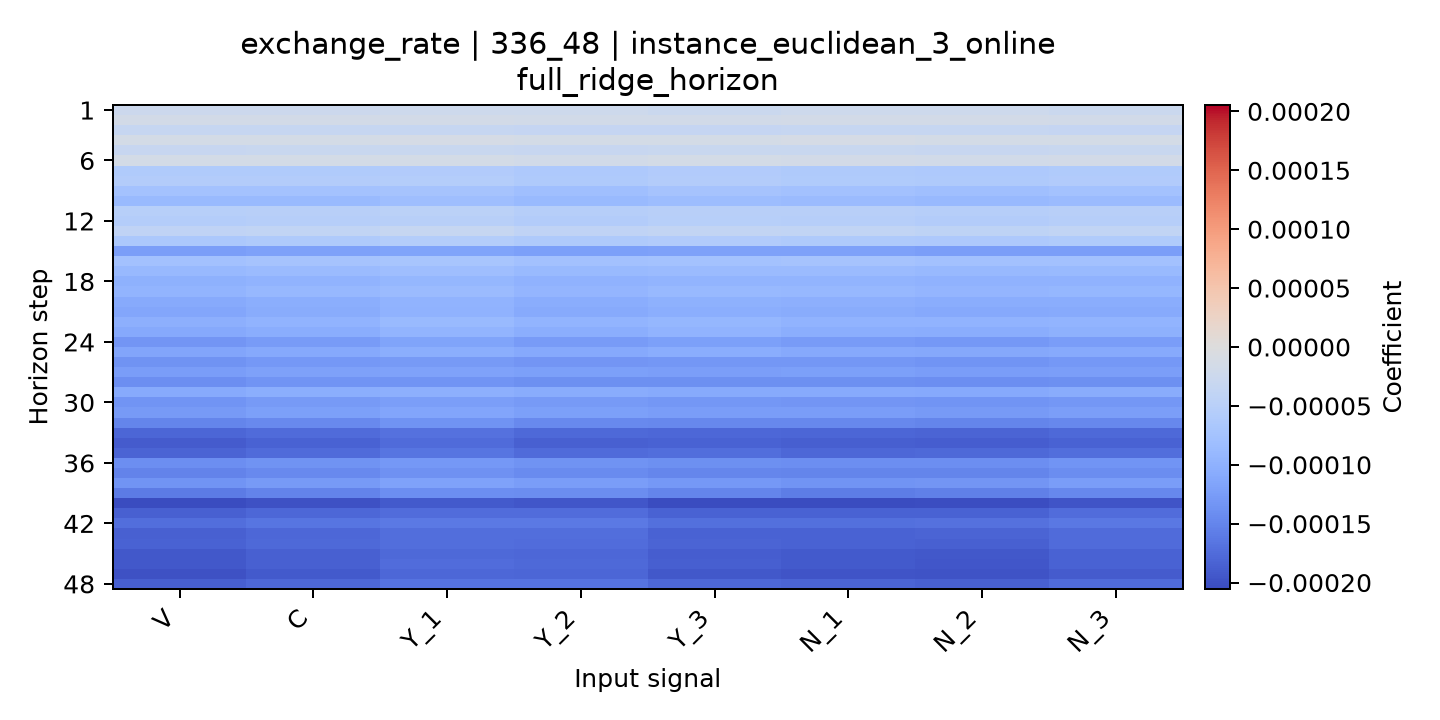

Source data for this figure (header and first rows):
horizon, V, C, Y_1, Y_2, Y_3, N_1, N_2, N_3
1, -2.4268075839697416e-05, -2.4228309740962726e-05, -2.3893355228938377e-05, -2.3830188922935276e-05, -2.6255974985649902e-05, -2.348323213039654e-05, -2.2876248391221887e-05, -2.6132960738055324e-05
2, -1.5784060382213888e-05, -1.580346277316556e-05, -1.5525118287933947e-05, -1.6508774996325265e-05, -1.6960598738448283e-05, -1.5147595900424138e-05, -1.5097086688883642e-05, -1.7398591075661704e-05
3, -3.326596892337456e-05, -3.317304044110712e-05, -3.296565123688706e-05, -3.372837373937188e-05, -3.441810770434328e-05, -3.232853748935496e-05, -3.2816222807384724e-05, -3.4032613443447713e-05
4, -1.3700757128623125e-05, -1.3349471896225259e-05, -1.257021894944082e-05, -1.4097104548761783e-05, -1.3779918016745698e-05, -1.170811006428196e-05, -1.3323289046452166e-05, -1.3951664776188006e-05
5, -3.089097421760617e-05, -3.0452223928059173e-05, -2.9448956173288045e-05, -3.1507011540311534e-05, -3.0153282400430058e-05, -2.9677990010250493e-05, -3.124942874339967e-05, -3.0364936079624163e-05
6, -1.428373523675111e-05, -1.3909401218244568e-05, -1.4033840098471684e-05, -1.6529542188033393e-05, -1.4205646215225503e-05, -1.542837562619788e-05, -1.6524586862501262e-05, -1.4788064381335125e-05
7, -6.0500309030443766e-05, -5.979492872973105e-05, -5.877064636789448e-05, -6.357492128311512e-05, -5.8971212827402594e-05, -6.215488935261391e-05, -6.278122484903675e-05, -6.076939821109936e-05
8, -5.6749264754737775e-05, -5.632296502572808e-05, -5.538529438463175e-05, -6.134002914548632e-05, -5.753621536778746e-05, -5.964606866741308e-05, -6.117506163129236e-05, -5.776668301557836e-05
9, -7.515297662864947e-05, -7.448374929237424e-05, -7.2211237945558e-05, -7.913206179064862e-05, -7.357819000363406e-05, -7.684845566108579e-05, -7.893507829310517e-05, -7.528233722370518e-05
10, -8.820954194977139e-05, -8.683288565172912e-05, -8.06694268914481e-05, -8.804564869832885e-05, -8.340903408125907e-05, -8.552532118102355e-05, -8.83897148481582e-05, -8.526369279870976e-05
11, -5.1569001313524356e-05, -5.026433776133727e-05, -4.712865943153304e-05, -5.3130455042764246e-05, -5.0834520383051505e-05, -5.036033973716573e-05, -5.423639148120554e-05, -5.129866042583427e-05
12, -5.499264414369566e-05, -5.314987593215332e-05, -5.007175039054876e-05, -5.626245676585022e-05, -5.208172074270719e-05, -5.345464727358944e-05, -5.7462876535718404e-05, -5.3219320917711384e-05
13, -4.0825974372787874e-05, -3.879395510425844e-05, -3.364965014285955e-05, -4.0211496623038014e-05, -3.6995863284276415e-05, -3.852539534806122e-05, -4.2270110387811305e-05, -3.882354920635486e-05
14, -6.423226127833597e-05, -6.1069992383316e-05, -5.611505721692602e-05, -6.158392489068904e-05, -5.842304719911929e-05, -6.216459419319574e-05, -6.374659002197297e-05, -6.047389154438486e-05
15, -0.0001226, -0.0001193, -0.0001163, -0.0001218, -0.00012, -0.00012, -0.000122, -0.0001227
16, -7.624249082938365e-05, -7.334047345579429e-05, -6.943612396017678e-05, -7.618389894725404e-05, -7.522270523469695e-05, -7.378527184049591e-05, -7.68293580417799e-05, -7.665850483422934e-05
17, -8.878169583887078e-05, -8.533329275065602e-05, -8.173473083411424e-05, -8.816915315328567e-05, -8.64899168386965e-05, -8.519995378282481e-05, -8.831147798698764e-05, -8.798365047887727e-05
18, -0.0001005, -9.658399913341483e-05, -9.220786090497295e-05, -9.930678598456904e-05, -9.619995062895064e-05, -9.552292325353768e-05, -9.863417585331148e-05, -9.896778474544895e-05
19, -9.517010519187837e-05, -9.112964037221423e-05, -8.572506310429278e-05, -9.32915471591963e-05, -8.967060496778543e-05, -9.036917454873457e-05, -9.365058257947586e-05, -9.275013877414634e-05
20, -0.0001079, -0.0001033, -9.768393506532573e-05, -0.0001044, -0.000101, -0.0001018, -0.0001055, -0.0001045
21, -0.0001124, -0.0001071, -9.841283280569679e-05, -0.0001078, -0.0001032, -0.0001069, -0.0001096, -0.0001077
22, -0.0001021, -9.639858365973446e-05, -8.790731728971041e-05, -9.49452215348632e-05, -9.242616854212867e-05, -9.631529692333427e-05, -9.767833852540642e-05, -9.51079483913027e-05
23, -0.0001103, -0.0001045, -9.479104408395158e-05, -0.0001029, -9.651574046321428e-05, -0.0001032, -0.0001052, -0.000101
24, -0.0001316, -0.0001258, -0.0001171, -0.0001263, -0.000121, -0.0001262, -0.0001286, -0.000125
25, -0.0001145, -0.0001092, -0.0001039, -0.0001097, -0.0001052, -0.0001098, -0.0001122, -0.0001075
26, -0.0001349, -0.0001299, -0.0001269, -0.0001322, -0.0001311, -0.0001307, -0.0001334, -0.00013
27, -0.0001245, -0.0001196, -0.0001175, -0.0001217, -0.0001221, -0.0001216, -0.0001245, -0.0001223
28, -0.00014, -0.0001348, -0.0001341, -0.0001383, -0.0001386, -0.000139, -0.0001411, -0.0001382
29, -0.0001083, -0.0001038, -0.0001018, -0.0001063, -0.000109, -0.0001083, -0.0001101, -0.0001072
30, -0.0001336, -0.0001281, -0.0001231, -0.0001274, -0.0001316, -0.0001321, -0.0001339, -0.0001301
31, -0.0001272, -0.0001218, -0.0001148, -0.0001211, -0.0001237, -0.0001245, -0.0001273, -0.0001225
32, -0.0001506, -0.0001447, -0.0001355, -0.0001452, -0.000147, -0.0001472, -0.0001506, -0.0001465
33, -0.0001812, -0.000176, -0.0001694, -0.0001775, -0.000179, -0.0001797, -0.0001821, -0.0001765
34, -0.0001895, -0.0001835, -0.0001761, -0.0001845, -0.0001841, -0.000187, -0.0001885, -0.0001835
35, -0.0001815, -0.0001755, -0.0001662, -0.0001756, -0.0001723, -0.0001781, -0.0001777, -0.0001719
36, -0.0001408, -0.0001349, -0.0001288, -0.0001355, -0.0001391, -0.0001403, -0.0001404, -0.000134
37, -0.0001523, -0.0001454, -0.000137, -0.0001441, -0.0001479, -0.0001505, -0.0001499, -0.0001424
38, -0.0001343, -0.000127, -0.0001174, -0.0001244, -0.0001294, -0.0001332, -0.0001328, -0.0001244
39, -0.0001599, -0.0001523, -0.0001407, -0.0001423, -0.0001506, -0.0001574, -0.0001544, -0.0001465
40, -0.0002054, -0.0001992, -0.0001925, -0.0001952, -0.0002052, -0.0002042, -0.0002028, -0.0001967
41, -0.0001856, -0.0001796, -0.0001739, -0.0001746, -0.0001834, -0.0001845, -0.0001834, -0.0001745
42, -0.000172, -0.0001656, -0.0001615, -0.0001609, -0.0001706, -0.0001708, -0.0001694, -0.0001625
43, -0.000186, -0.0001792, -0.0001732, -0.0001729, -0.0001835, -0.0001832, -0.0001824, -0.0001762
44, -0.0001842, -0.0001776, -0.0001718, -0.0001734, -0.0001819, -0.0001835, -0.000185, -0.0001756
45, -0.0001928, -0.0001855, -0.0001767, -0.0001784, -0.0001882, -0.0001912, -0.0001935, -0.0001836
46, -0.0001935, -0.0001852, -0.000174, -0.0001767, -0.0001866, -0.0001911, -0.0001948, -0.000183
47, -0.0002, -0.0001913, -0.0001783, -0.0001798, -0.0001941, -0.000196, -0.0001984, -0.0001895
48, -0.0001866, -0.0001781, -0.0001678, -0.0001678, -0.0001796, -0.0001823, -0.0001859, -0.0001754
